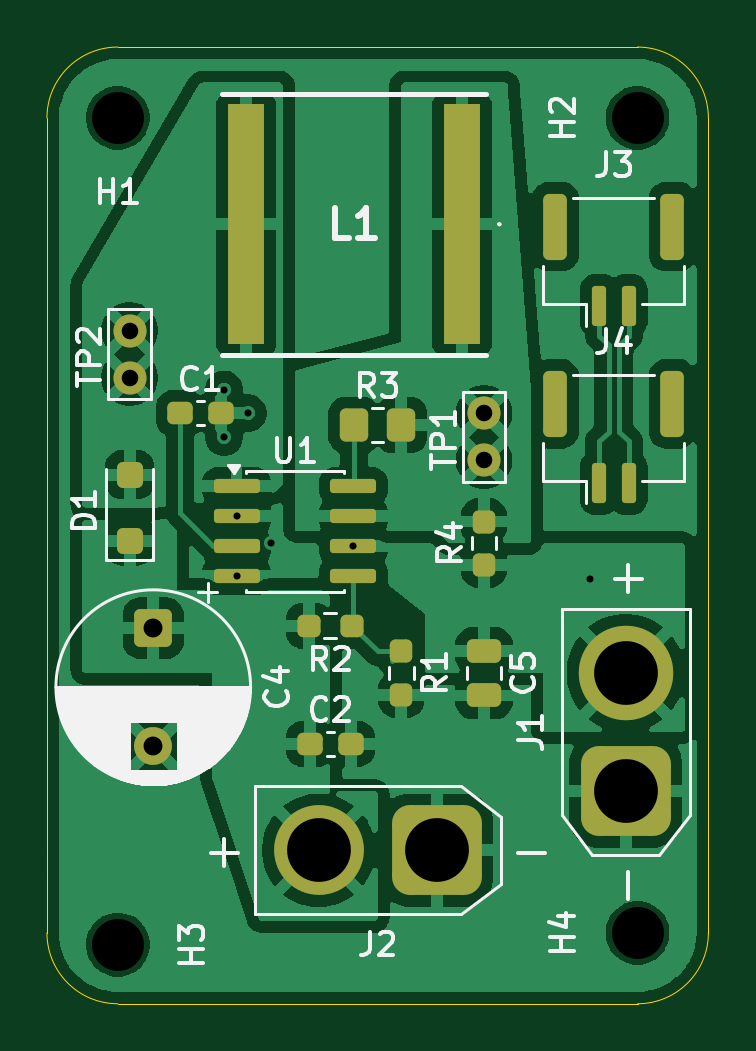
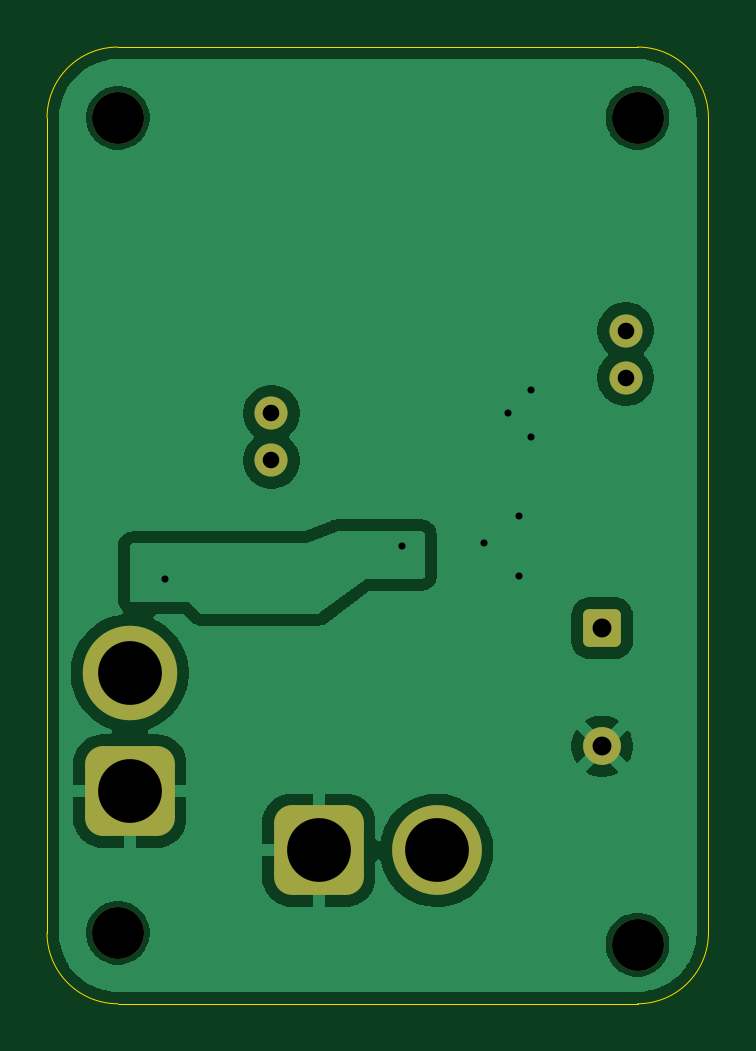
Circuit board: 11 layer files. Board 28.0 x 40.5 mm.
- bottom_copper: Onboarding-CuBottom.gbr (47825 bytes)
- top_copper: Onboarding-CuTop.gbr (134724 bytes)
- outline: Onboarding-EdgeCuts.gbr (1203 bytes)
- bottom_mask: Onboarding-MaskBottom.gbr (1985 bytes)
- top_mask: Onboarding-MaskTop.gbr (4005 bytes)
- drill: Onboarding-NPTH.drl (389 bytes)
- drill: Onboarding-PTH.drl (777 bytes)
- paste: Onboarding-PasteBottom.gbr (455 bytes)
- paste: Onboarding-PasteTop.gbr (3224 bytes)
- bottom_silk: Onboarding-SilkBottom.gbr (1995 bytes)
- top_silk: Onboarding-SilkTop.gbr (33967 bytes)

=== bottom_copper: Onboarding-CuBottom.gbr (47825 bytes, source omitted) ===
=== top_copper: Onboarding-CuTop.gbr (134724 bytes, source omitted) ===
=== outline: Onboarding-EdgeCuts.gbr ===
%TF.GenerationSoftware,KiCad,Pcbnew,10.0.6*%
%TF.CreationDate,2026-09-19T20:33:17-05:00*%
%TF.ProjectId,Onboarding,4f6e626f-6172-4646-996e-672e6b696361,rev?*%
%TF.SameCoordinates,Original*%
%TF.FileFunction,Profile,NP*%
%FSLAX46Y46*%
G04 Gerber Fmt 4.6, Leading zero omitted, Abs format (unit mm)*
G04 Created by KiCad (PCBNEW 10.0.6) date 2026-09-19 20:33:17*
%MOMM*%
%LPD*%
G01*
G04 APERTURE LIST*
%TA.AperFunction,Profile*%
%ADD10C,0.050000*%
%TD*%
G04 APERTURE END LIST*
D10*
X125000000Y-87500000D02*
X125000000Y-118500000D01*
X125000000Y-87500000D02*
G75*
G02*
X128000000Y-84500000I3000000J0D01*
G01*
X125000000Y-118500000D02*
X125000000Y-119500000D01*
X125000000Y-119500000D02*
X125000000Y-122000000D01*
X128000000Y-125000000D02*
G75*
G02*
X125000000Y-122000000I0J3000000D01*
G01*
X128000000Y-125000000D02*
X150000000Y-125000000D01*
X150000000Y-84500000D02*
X128000000Y-84500000D01*
X150000000Y-84500000D02*
G75*
G02*
X153000000Y-87500000I0J-3000000D01*
G01*
X153000000Y-118500000D02*
X153000000Y-87500000D01*
X153000000Y-119500000D02*
X153000000Y-118500000D01*
X153000000Y-122000000D02*
G75*
G02*
X150000000Y-125000000I-3000000J0D01*
G01*
X153000000Y-122000000D02*
X153000000Y-119500000D01*
M02*

=== bottom_mask: Onboarding-MaskBottom.gbr (1985 bytes, source withheld) ===
=== top_mask: Onboarding-MaskTop.gbr ===
%TF.GenerationSoftware,KiCad,Pcbnew,10.0.6*%
%TF.CreationDate,2026-09-19T20:33:17-05:00*%
%TF.ProjectId,Onboarding,4f6e626f-6172-4646-996e-672e6b696361,rev?*%
%TF.SameCoordinates,Original*%
%TF.FileFunction,Soldermask,Top*%
%TF.FilePolarity,Negative*%
%FSLAX46Y46*%
G04 Gerber Fmt 4.6, Leading zero omitted, Abs format (unit mm)*
G04 Created by KiCad (PCBNEW 10.0.6) date 2026-09-19 20:33:17*
%MOMM*%
%LPD*%
G01*
G04 APERTURE LIST*
G04 Aperture macros list*
%AMRoundRect*
0 Rectangle with rounded corners*
0 $1 Rounding radius*
0 $2 $3 $4 $5 $6 $7 $8 $9 X,Y pos of 4 corners*
0 Add a 4 corners polygon primitive as box body*
4,1,4,$2,$3,$4,$5,$6,$7,$8,$9,$2,$3,0*
0 Add four circle primitives for the rounded corners*
1,1,$1+$1,$2,$3*
1,1,$1+$1,$4,$5*
1,1,$1+$1,$6,$7*
1,1,$1+$1,$8,$9*
0 Add four rect primitives between the rounded corners*
20,1,$1+$1,$2,$3,$4,$5,0*
20,1,$1+$1,$4,$5,$6,$7,0*
20,1,$1+$1,$6,$7,$8,$9,0*
20,1,$1+$1,$8,$9,$2,$3,0*%
G04 Aperture macros list end*
%ADD10RoundRect,0.237500X-0.300000X-0.237500X0.300000X-0.237500X0.300000X0.237500X-0.300000X0.237500X0*%
%ADD11RoundRect,0.250000X-0.475000X0.250000X-0.475000X-0.250000X0.475000X-0.250000X0.475000X0.250000X0*%
%ADD12RoundRect,0.237500X0.250000X0.237500X-0.250000X0.237500X-0.250000X-0.237500X0.250000X-0.237500X0*%
%ADD13RoundRect,0.150000X-0.825000X-0.150000X0.825000X-0.150000X0.825000X0.150000X-0.825000X0.150000X0*%
%ADD14C,1.400000*%
%ADD15RoundRect,0.150000X-0.150000X-0.700000X0.150000X-0.700000X0.150000X0.700000X-0.150000X0.700000X0*%
%ADD16RoundRect,0.250000X-0.250000X-1.150000X0.250000X-1.150000X0.250000X1.150000X-0.250000X1.150000X0*%
%ADD17RoundRect,0.250000X-0.550000X0.550000X-0.550000X-0.550000X0.550000X-0.550000X0.550000X0.550000X0*%
%ADD18C,1.600000*%
%ADD19RoundRect,0.237500X-0.237500X0.250000X-0.237500X-0.250000X0.237500X-0.250000X0.237500X0.250000X0*%
%ADD20RoundRect,0.760000X1.140000X1.140000X-1.140000X1.140000X-1.140000X-1.140000X1.140000X-1.140000X0*%
%ADD21C,3.800000*%
%ADD22RoundRect,0.250000X-0.350000X-0.450000X0.350000X-0.450000X0.350000X0.450000X-0.350000X0.450000X0*%
%ADD23R,1.520000X10.160000*%
%ADD24RoundRect,0.250000X0.300000X-0.300000X0.300000X0.300000X-0.300000X0.300000X-0.300000X-0.300000X0*%
%ADD25RoundRect,0.237500X0.237500X-0.250000X0.237500X0.250000X-0.237500X0.250000X-0.237500X-0.250000X0*%
%ADD26RoundRect,0.760000X1.140000X-1.140000X1.140000X1.140000X-1.140000X1.140000X-1.140000X-1.140000X0*%
%ADD27C,4.000000*%
G04 APERTURE END LIST*
D10*
%TO.C,C2*%
X136137500Y-114000000D03*
X137862500Y-114000000D03*
%TD*%
%TO.C,C1*%
X130637500Y-100000000D03*
X132362500Y-100000000D03*
%TD*%
D11*
%TO.C,C5*%
X143500000Y-110050000D03*
X143500000Y-111950000D03*
%TD*%
D12*
%TO.C,R2*%
X137912500Y-109000000D03*
X136087500Y-109000000D03*
%TD*%
D13*
%TO.C,U1*%
X133025000Y-103095000D03*
X133025000Y-104365000D03*
X133025000Y-105635000D03*
X133025000Y-106905000D03*
X137975000Y-106905000D03*
X137975000Y-105635000D03*
X137975000Y-104365000D03*
X137975000Y-103095000D03*
%TD*%
D14*
%TO.C,TP1*%
X143500000Y-100000000D03*
X143500000Y-102000000D03*
%TD*%
D15*
%TO.C,J3*%
X148375000Y-95450000D03*
X149625000Y-95450000D03*
D16*
X146525000Y-92100000D03*
X151475000Y-92100000D03*
%TD*%
D17*
%TO.C,C4*%
X129500000Y-109097349D03*
D18*
X129500000Y-114097349D03*
%TD*%
D15*
%TO.C,J4*%
X148375000Y-102950000D03*
X149625000Y-102950000D03*
D16*
X146525000Y-99600000D03*
X151475000Y-99600000D03*
%TD*%
D19*
%TO.C,R1*%
X140000000Y-110087500D03*
X140000000Y-111912500D03*
%TD*%
D20*
%TO.C,J2*%
X141500000Y-118500000D03*
D21*
X136500000Y-118500000D03*
%TD*%
D22*
%TO.C,R3*%
X138000000Y-100500000D03*
X140000000Y-100500000D03*
%TD*%
D23*
%TO.C,L1*%
X142570000Y-92000000D03*
X133430000Y-92000000D03*
%TD*%
D24*
%TO.C,D1*%
X128500000Y-105400000D03*
X128500000Y-102600000D03*
%TD*%
D14*
%TO.C,TP2*%
X128500000Y-96500000D03*
X128500000Y-98500000D03*
%TD*%
D25*
%TO.C,R4*%
X143500000Y-106412500D03*
X143500000Y-104587500D03*
%TD*%
D26*
%TO.C,J1*%
X149500000Y-116000000D03*
D27*
X149500000Y-111000000D03*
%TD*%
M02*

=== drill: Onboarding-NPTH.drl ===
M48
; DRILL file KiCad 10.0.6 date 2026-09-19T20:33:17
; FORMAT={-:-/ absolute / inch / decimal}
; #@! TF.CreationDate,2026-09-19T20:33:17-05:00
; #@! TF.GenerationSoftware,Kicad,Pcbnew,10.0.6
; #@! TF.FileFunction,NonPlated,1,2,NPTH
FMAT,2
INCH
; #@! TA.AperFunction,NonPlated,NPTH,ComponentDrill
T1C0.0866
%
G90
G05
T1
X5.0394Y-3.4449
X5.0394Y-4.8228
X5.9055Y-3.4449
X5.9055Y-4.8031
M30

=== drill: Onboarding-PTH.drl ===
M48
; DRILL file KiCad 10.0.6 date 2026-09-19T20:33:17
; FORMAT={-:-/ absolute / inch / decimal}
; #@! TF.CreationDate,2026-09-19T20:33:17-05:00
; #@! TF.GenerationSoftware,Kicad,Pcbnew,10.0.6
; #@! TF.FileFunction,Plated,1,2,PTH
FMAT,2
INCH
; #@! TA.AperFunction,Plated,PTH,ViaDrill
T1C0.0118
; #@! TA.AperFunction,Plated,PTH,ComponentDrill
T2C0.0276
; #@! TA.AperFunction,Plated,PTH,ComponentDrill
T3C0.0315
; #@! TA.AperFunction,Plated,PTH,ComponentDrill
T4C0.1063
%
G90
G05
T1
X5.2165Y-3.8976
X5.2165Y-3.9764
X5.2372Y-4.1089
X5.2372Y-4.2089
X5.2559Y-3.937
X5.2953Y-4.1535
X5.4321Y-4.1589
X5.8268Y-4.2126
T2
X5.0591Y-3.7992
X5.0591Y-3.878
X5.6496Y-3.937
X5.6496Y-4.0157
T3
X5.0984Y-4.2952
X5.0984Y-4.492
T4
X5.374Y-4.6654
X5.5709Y-4.6654
X5.8858Y-4.3701
X5.8858Y-4.5669
M30

=== paste: Onboarding-PasteBottom.gbr ===
%TF.GenerationSoftware,KiCad,Pcbnew,10.0.6*%
%TF.CreationDate,2026-09-19T20:33:17-05:00*%
%TF.ProjectId,Onboarding,4f6e626f-6172-4646-996e-672e6b696361,rev?*%
%TF.SameCoordinates,Original*%
%TF.FileFunction,Paste,Bot*%
%TF.FilePolarity,Positive*%
%FSLAX46Y46*%
G04 Gerber Fmt 4.6, Leading zero omitted, Abs format (unit mm)*
G04 Created by KiCad (PCBNEW 10.0.6) date 2026-09-19 20:33:17*
%MOMM*%
%LPD*%
G01*
G04 APERTURE LIST*
G04 APERTURE END LIST*
M02*

=== paste: Onboarding-PasteTop.gbr (3224 bytes, source withheld) ===
=== bottom_silk: Onboarding-SilkBottom.gbr (1995 bytes, source withheld) ===
=== top_silk: Onboarding-SilkTop.gbr (33967 bytes, source omitted) ===
